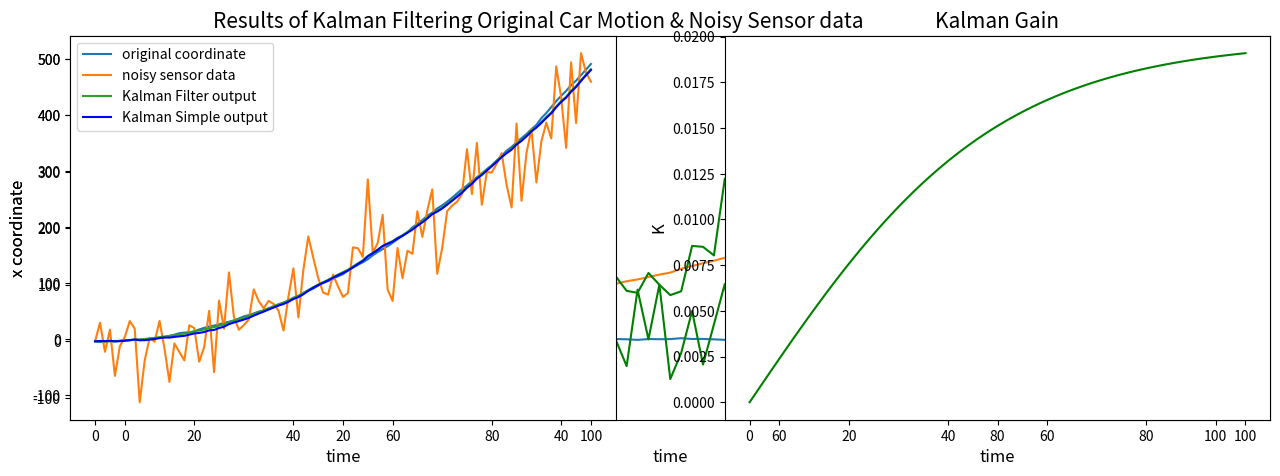

Generate this figure with matplotlib:
#!/usr/bin/env python
# coding: utf-8

# In[2]:


import numpy as np
import matplotlib.pyplot as plt
import seaborn as sns

N = 100  # number of samples
time = np.arange(0, N, 1)
muPsi, sigmaPsi = 0, 1     # mean and standard deviation that describe the motion model error
muEta, sigmaEta = 0, 50     # mean and standard deviation that describe the sensor error
errorPsi = np.random.normal(muPsi, sigmaPsi, 100)   # pdf of the motion model error
errorEta = np.random.normal(muEta, sigmaEta, 100)   # pdf of the sensor error

plt.title('Motion model and Sensor Variances',fontsize=15)
plt.xlabel('time',fontsize=12)
plt.ylabel('Variance',fontsize=12)
plt.plot(time, errorPsi, label='errorPsi')
plt.plot(time, errorEta, 'g', label='errorEta')
plt.legend()


# In[3]:


# Creation of the toycar's GPS data

a = 0.1  # acceleration
x = np.zeros(N+1)
z = np.zeros(N+1)

time = np.arange(0, N+1, 1)

for t in range(0, N):
    x[t+1] = x[t] + a * t + np.random.normal(muPsi, sigmaPsi, 1)
    z[t+1] = x[t+1] + np.random.normal(muEta, sigmaEta, 1)

plt.title('Original Car Motion & Noisy Sensor data',fontsize=15)
plt.xlabel('time',fontsize=12)
plt.ylabel('x coordinate',fontsize=12)
plt.plot(time, x, label='original coordinate')
plt.plot(time, z, 'g', label='noisy sensor data')
plt.legend()


# In[9]:


# Linear Kalman Filter

eOpt = np.zeros(N+1)
K    = np.zeros(N+1)
xOpt = np.zeros(N+1)
xSimple = np.zeros(N+1)
# homework
K_stab = 0.02

for t in range(0, N):
    eOpt[t+1] = np.sqrt((sigmaEta**2) * (eOpt[t]**2 + sigmaPsi**2)/(sigmaEta**2 + eOpt[t]**2 + sigmaPsi**2))
    K[t+1] = (eOpt[t+1]**2)/(sigmaEta**2)
    xOpt[t+1] = (xOpt[t]+a*t) * (1-K[t+1]) + K[t+1]*z[t+1]
    # дз
    xSimple[t+1] = (xSimple[t]+a*t) * (1-K_stab) + K_stab * z[t+1]

plt.subplot(1,2,1)
plt.xticks(fontsize=10)
plt.yticks(fontsize=10)
plt.title('Results of Kalman Filtering',fontsize=15)
plt.xlabel('time',fontsize=12)
plt.ylabel('x coordinate',fontsize=12)
plt.plot(time, x, label='original coordinate')
plt.plot(time, z, label='noisy sensor data')
plt.plot(time, xOpt, label='Kalman Filter output')
# дз
plt.plot(time, xSimple, 'b', label='Kalman Simple output')
plt.legend()

plt.subplot(1,2,2)
plt.xticks(fontsize=10)
plt.yticks(fontsize=10)
plt.title('Kalman Gain',fontsize=15)
plt.xlabel('time',fontsize=12)
plt.ylabel('K',fontsize=12)
plt.plot(time, K, 'g', label='Kalman Gain')
plt.subplots_adjust(bottom=0.1, right=2, top=0.9)


# In[17]:


# Home work 2: Create simplified recursive filter and compare its results with 1D Kalman filter
# the solutions are in the sections marked with comments in Note 4
# how to get K_stab?
# способ 1: we can see that the limit of the K distribution tends towards 0.02 as t -> inf
K_stab = 0.02

# способ 2:
# calculating limit of K

from sympy import *
# calculate the limit of the K numpy array
K_stab = limit(K, t, oo)
print(K_stab)

# In[ ]:
